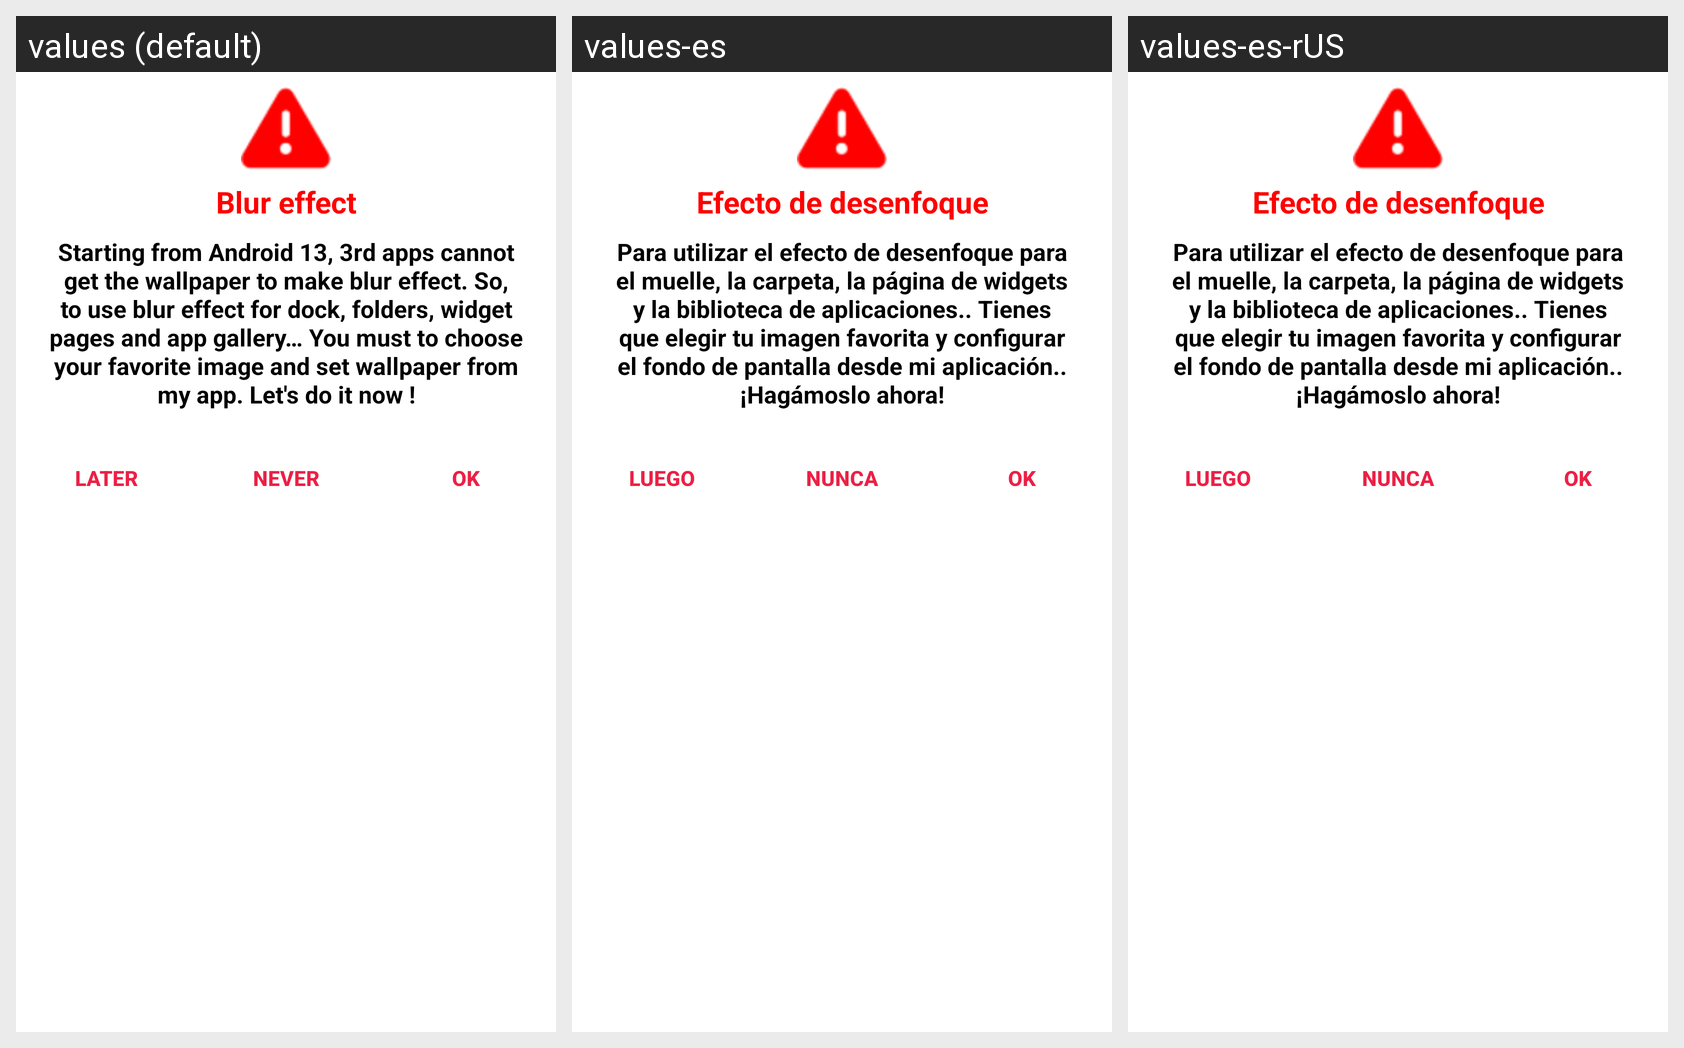

Locale-by-locale string values for the Android screen shown in this grid:
Android screen res/layout/dialog_suggest_blur_effect.xml rendered under 3 locales, left to right: values (default), values-es, values-es-rUS. Device: Nexus 5 (rendered at 1080×1920; each locale shown at half size, 540×960, under a caption strip naming it); theme Theme.MaterialComponents.DayNight.NoActionBar.
Strings drawn on this screen, with the default value and each locale's value (text and hints the layout hard-codes, and strings that could not be matched under every locale, appear in the picture but are not listed):

blur_effect
  values: Blur effect
  values-es: Efecto de desenfoque
  values-es-rUS: Efecto de desenfoque

suggestions_to_use_blur_effect
  values: Starting from Android 13, 3rd apps cannot get the wallpaper to make blur effect. So, to use blur effect for dock, folders, widget pages and app gallery… You must to choose your favorite image and set wallpaper from my app. Let's do it now !
  values-es: Para utilizar el efecto de desenfoque para el muelle, la carpeta, la página de widgets y la biblioteca de aplicaciones.. Tienes que elegir tu imagen favorita y configurar el fondo de pantalla desde mi aplicación.. ¡Hagámoslo ahora!
  values-es-rUS: Para utilizar el efecto de desenfoque para el muelle, la carpeta, la página de widgets y la biblioteca de aplicaciones.. Tienes que elegir tu imagen favorita y configurar el fondo de pantalla desde mi aplicación.. ¡Hagámoslo ahora!

rating_dialog_maybe_later
  values: Later
  values-es: Luego
  values-es-rUS: Luego

rating_dialog_never
  values: Never
  values-es: Nunca
  values-es-rUS: Nunca
